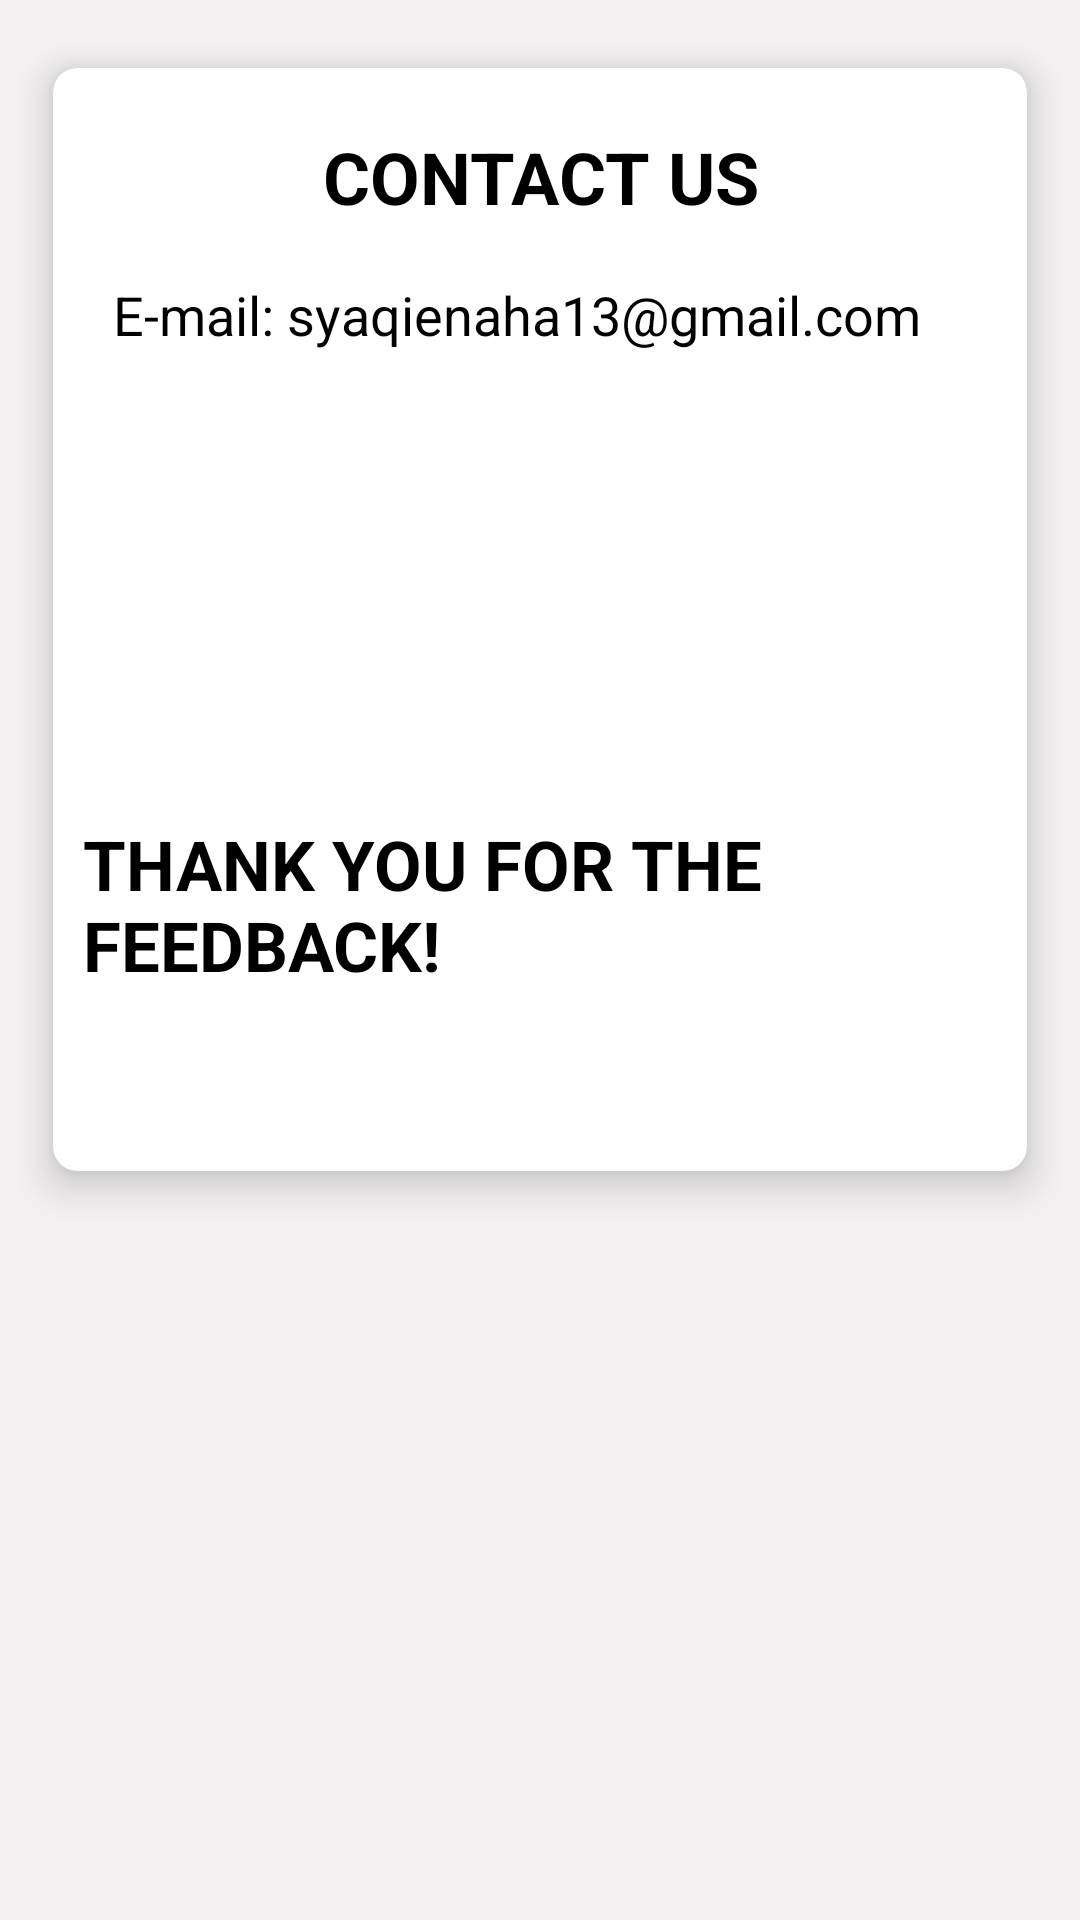

Android layout source for this screen:
<!-- AndroidManifest.xml: application theme Theme.PetPatrolFYP -->
<!-- res/layout/contact.xml -->
<ScrollView xmlns:android="http://schemas.android.com/apk/res/android"
    xmlns:app="http://schemas.android.com/apk/res-auto"
    xmlns:tools="http://schemas.android.com/tools"
    android:layout_width="match_parent"
    android:layout_height="match_parent"
    android:background="#F3F1F1"
    tools:context=".PerlisActivityVet">

    <LinearLayout
        android:layout_width="match_parent"
        android:layout_height="wrap_content"
        android:orientation="vertical">

        <androidx.cardview.widget.CardView
            android:layout_width="match_parent"
            android:layout_height="403dp"
            android:layout_margin="5dp"
            app:cardBackgroundColor="@color/white"
            app:cardCornerRadius="8dp"
            app:cardElevation="8dp"
            app:cardMaxElevation="10dp"
            app:cardPreventCornerOverlap="true"
            app:cardUseCompatPadding="true">

            
            <TextView
                android:id="@+id/nameperlisclinic1"
                android:layout_width="match_parent"
                android:layout_height="wrap_content"
                android:layout_marginStart="0dp"
                android:layout_marginTop="20dp"
                android:layout_toEndOf="@id/perlisclinic1"
                android:text="CONTACT US"
                android:textAlignment="center"
                android:textColor="@color/black"
                android:textSize="24sp"
                android:textStyle="bold" />

            
            
            <TextView
                android:id="@+id/perlisclinic1rating"
                android:layout_width="338dp"
                android:layout_height="45dp"
                android:layout_below="@id/nameperlisclinic1"
                android:layout_marginStart="20dp"
                android:layout_marginTop="70dp"
                android:layout_toEndOf="@id/perlisclinic1"
                android:drawablePadding="2dp"
                android:textSize="18sp"
                android:text="E-mail: syaqienaha13@gmail.com"
                android:textColor="@color/black" />

            <TextView
                android:layout_width="wrap_content"
                android:layout_height="120dp"
                android:layout_marginStart="10dp"
                android:layout_marginTop="250dp"
                android:text="THANK YOU FOR THE FEEDBACK!"
                android:textColor="@color/black"
                android:textSize="23sp"
                android:textStyle="bold" />

        </androidx.cardview.widget.CardView>

    </LinearLayout>
</ScrollView>
<!-- resources referenced by this layout -->
<resources>
  <color name="black">#FF000000</color>
  <color name="white">#FFFFFFFF</color>
  <style name="Theme.PetPatrolFYP" parent="Base.Theme.PetPatrolFYP" />
  <style name="Base.Theme.PetPatrolFYP" parent="Theme.AppCompat.DayNight.NoActionBar">
          
          
      </style>
</resources>
